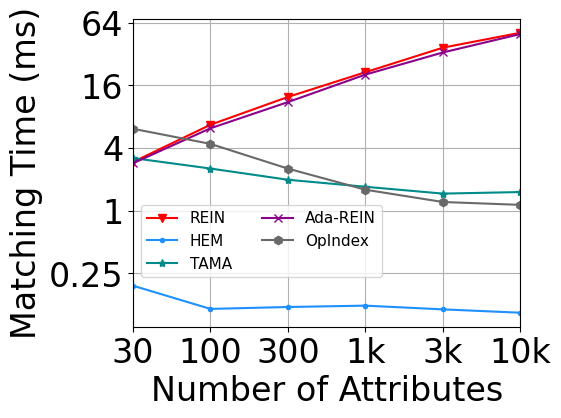

The matplotlib source for this figure:
import matplotlib
import matplotlib.pyplot as plt
import numpy as np
from matplotlib import rc
from matplotlib.pyplot import MultipleLocator

rc('mathtext', default='regular')

plt.rcParams['axes.unicode_minus'] = False
plt.rcParams['font.family'] = ['Times New Roman']  #
Name = ["REIN", "HEM", "Simple", "TAMA", "Ada-REIN", "OpIndex"]
x = ["30", "100", "300", "1k", "3k", "10k"]

HEM5_VAS = [4.078117, 1.020156, 0.412368, 0.195293, 0.133136, 0.185654]
Rein = [51.274168, 36.845447, 21.397414, 12.373126, 6.689029, 2.931841]
AdaRein_ORI = [49.796203, 33.130457, 20.298914, 11.045674, 6.183894, 2.852660]
HEM5_RAS = [0.104509, 0.112586, 0.122237, 0.118615, 0.113712, 0.190168]
Tama = [1.509458, 1.458342, 1.696168, 1.981427, 2.539738, 3.202192]
OpIndex2 = [1.136534, 1.211228, 1.589342, 2.535680, 4.383471, 6.125082]

Rein.reverse()
# Simple.reverse()
AdaRein_ORI.reverse()
HEM5_RAS.reverse()
Tama.reverse()
OpIndex2.reverse()

lsize = 24
fig = plt.figure(figsize=(5, 4))
ax = fig.add_subplot(111)
ax.set_xlabel('Number of Attributes', fontsize=lsize)
ax.set_ylabel('Matching Time (ms)', fontsize=lsize)
# plt.xticks(range(0,10))
ax.plot(x, Rein, marker='v', color='r', label=Name[0])
ax.plot(x, HEM5_RAS, marker='.', color='DODGERBLUE', label=Name[1])
# ax.plot(x, Simple, marker='D', color='deepskyblue', label=Name[2]) #
ax.plot(x, Tama, marker='*', color='DarkCyan', label=Name[3])
ax.plot(x, AdaRein_ORI, marker='x', color='DarkMagenta', label=Name[4])
ax.plot(x, OpIndex2, marker='h', color='DimGray', label=Name[5])  #   slategray

ax.legend(fontsize=11, ncol=2, loc=(0.1 / 5, 0.8 / 5))  #'lower right'
ax.grid()
ax.set_xlim(0, 5)
ax.set_xticks([0, 1, 2, 3, 4, 5])
ax.set_xticklabels(x)
ax.set_yscale("log", base=4, subs=[2, 3])
# ax.set_ylim(0, 60)
ax.set_yticks([0.25, 1, 4, 16, 64])
ax.set_yticklabels(['0.25', '1', '4', '16', '64'])

# ax.set_yticks([0,2,8,32,128,256])
# ax.set_yticklabels(['-1', '0', '1'])
ax.set_zorder(0)
plt.tick_params(labelsize=24)
gcf = plt.gcf()
plt.show()
gcf.savefig('./exp10_d_RAS.pdf', format='pdf', bbox_inches='tight')
